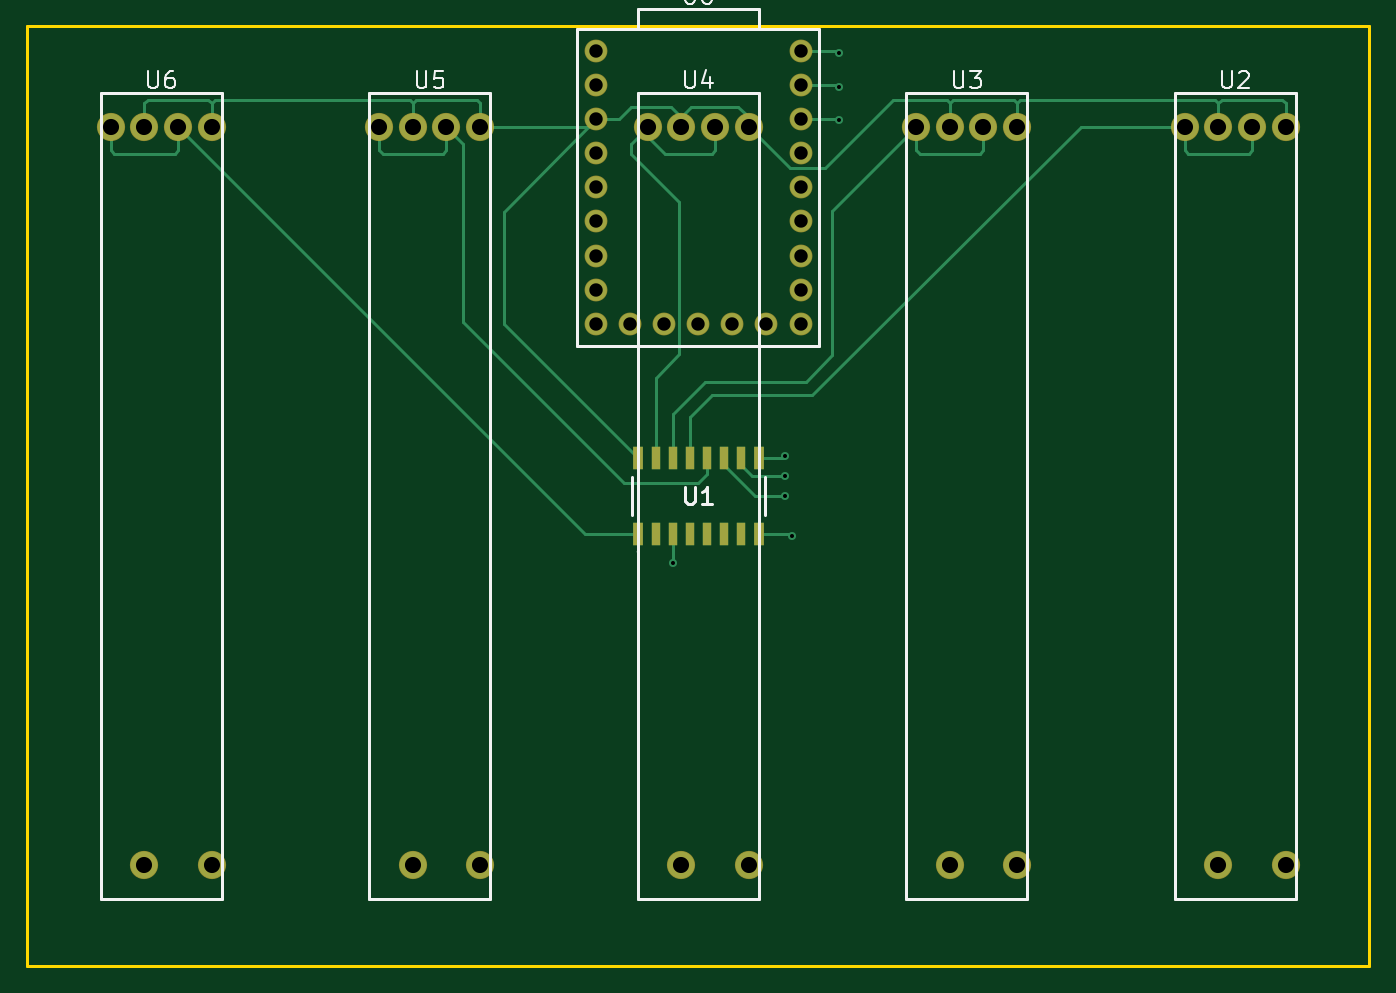
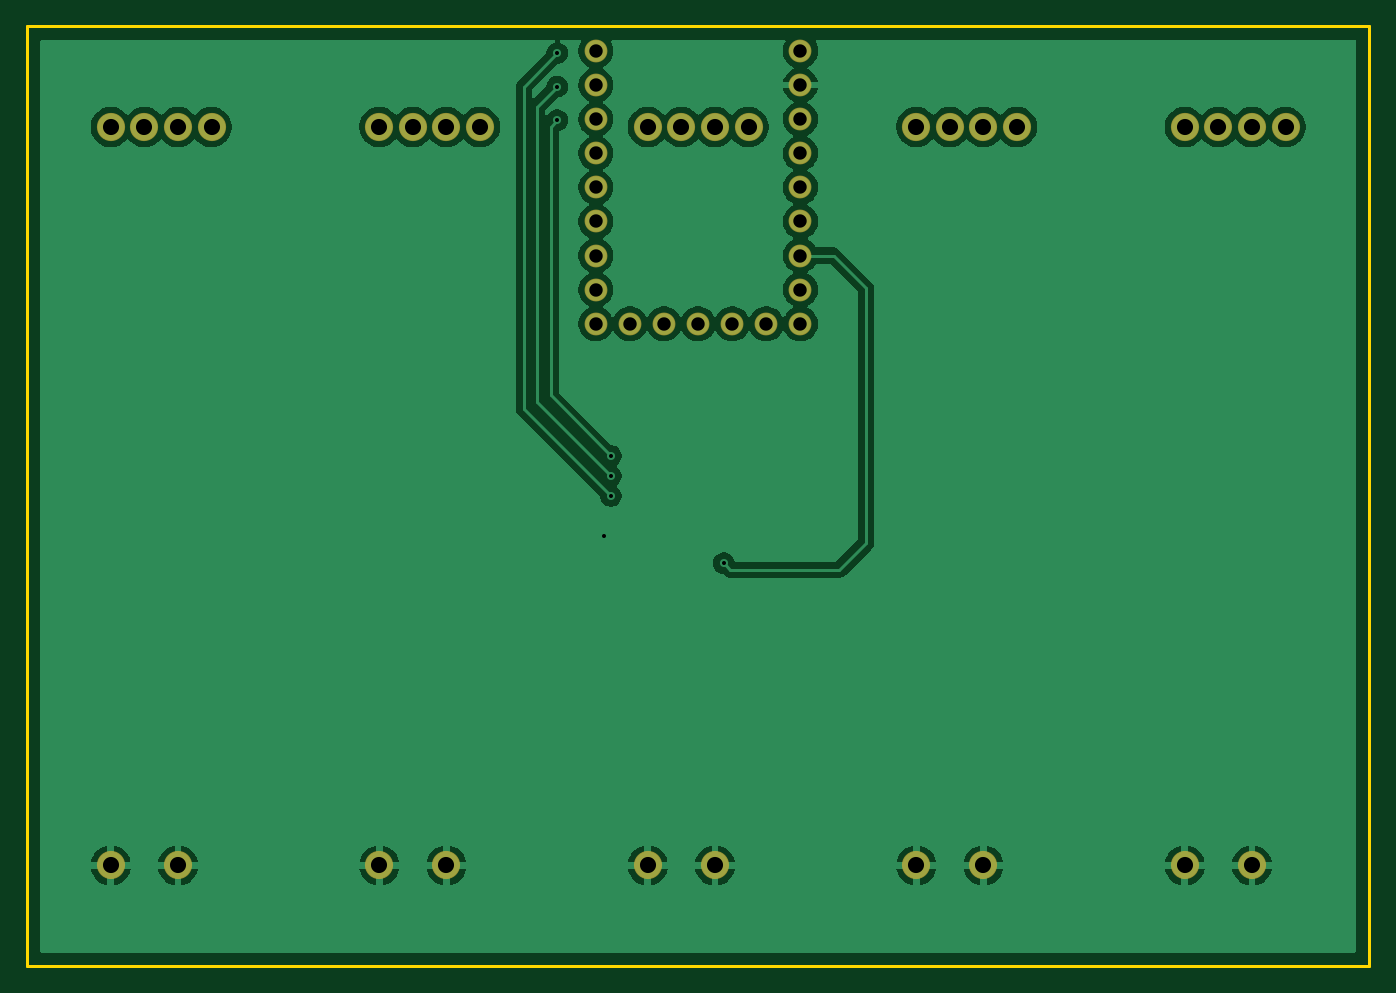
Circuit board: 11 layer files. Board 100.0 x 70.0 mm.
- outline: deej-BoardOutLine.gbr (681 bytes)
- bottom_copper: deej-BottomLayer.gbr (90467 bytes)
- paste: deej-BottomPasteMaskLayer.gbr (447 bytes)
- bottom_silk: deej-BottomSilkLayer.gbr (448 bytes)
- bottom_mask: deej-BottomSolderMaskLayer.gbr (1960 bytes)
- drill: deej-NPTH.drl (269 bytes)
- drill: deej-PTH.drl (1322 bytes)
- top_copper: deej-TopLayer.gbr (11644 bytes)
- paste: deej-TopPasteMaskLayer.gbr (961 bytes)
- top_silk: deej-TopSilkLayer.gbr (10064 bytes)
- top_mask: deej-TopSolderMaskLayer.gbr (2474 bytes)

=== outline: deej-BoardOutLine.gbr ===
%TF.GenerationSoftware,KiCad,Pcbnew,9.0.7*%
%TF.CreationDate,2026-01-29T16:23:54-06:00*%
%TF.ProjectId,deej,6465656a-2e6b-4696-9361-645f70636258,rev?*%
%TF.SameCoordinates,Original*%
%TF.FileFunction,Profile,NP*%
%FSLAX46Y46*%
G04 Gerber Fmt 4.6, Leading zero omitted, Abs format (unit mm)*
G04 Created by KiCad (PCBNEW 9.0.7) date 2026-01-29 16:23:54*
%MOMM*%
%LPD*%
G01*
G04 APERTURE LIST*
%TA.AperFunction,Profile*%
%ADD10C,0.254000*%
%TD*%
G04 APERTURE END LIST*
D10*
X100000000Y-140000000D02*
X100000000Y-70000100D01*
X100000000Y-70000100D02*
X199999800Y-70000100D01*
X199999800Y-140000000D02*
X100000000Y-140000000D01*
X199999800Y-70000100D02*
X199999800Y-140000000D01*
M02*

=== bottom_copper: deej-BottomLayer.gbr (90467 bytes, source omitted) ===
=== paste: deej-BottomPasteMaskLayer.gbr ===
%TF.GenerationSoftware,KiCad,Pcbnew,9.0.7*%
%TF.CreationDate,2026-01-29T16:23:54-06:00*%
%TF.ProjectId,deej,6465656a-2e6b-4696-9361-645f70636258,rev?*%
%TF.SameCoordinates,Original*%
%TF.FileFunction,Paste,Bot*%
%TF.FilePolarity,Positive*%
%FSLAX46Y46*%
G04 Gerber Fmt 4.6, Leading zero omitted, Abs format (unit mm)*
G04 Created by KiCad (PCBNEW 9.0.7) date 2026-01-29 16:23:54*
%MOMM*%
%LPD*%
G01*
G04 APERTURE LIST*
G04 APERTURE END LIST*
M02*

=== bottom_silk: deej-BottomSilkLayer.gbr ===
%TF.GenerationSoftware,KiCad,Pcbnew,9.0.7*%
%TF.CreationDate,2026-01-29T16:23:54-06:00*%
%TF.ProjectId,deej,6465656a-2e6b-4696-9361-645f70636258,rev?*%
%TF.SameCoordinates,Original*%
%TF.FileFunction,Legend,Bot*%
%TF.FilePolarity,Positive*%
%FSLAX46Y46*%
G04 Gerber Fmt 4.6, Leading zero omitted, Abs format (unit mm)*
G04 Created by KiCad (PCBNEW 9.0.7) date 2026-01-29 16:23:54*
%MOMM*%
%LPD*%
G01*
G04 APERTURE LIST*
G04 APERTURE END LIST*
M02*

=== bottom_mask: deej-BottomSolderMaskLayer.gbr ===
%TF.GenerationSoftware,KiCad,Pcbnew,9.0.7*%
%TF.CreationDate,2026-01-29T16:23:54-06:00*%
%TF.ProjectId,deej,6465656a-2e6b-4696-9361-645f70636258,rev?*%
%TF.SameCoordinates,Original*%
%TF.FileFunction,Soldermask,Bot*%
%TF.FilePolarity,Negative*%
%FSLAX46Y46*%
G04 Gerber Fmt 4.6, Leading zero omitted, Abs format (unit mm)*
G04 Created by KiCad (PCBNEW 9.0.7) date 2026-01-29 16:23:54*
%MOMM*%
%LPD*%
G01*
G04 APERTURE LIST*
%ADD10O,2.101600X2.101600*%
%ADD11O,1.701600X1.701600*%
G04 APERTURE END LIST*
D10*
%TO.C,U2*%
X186249900Y-77500200D03*
X188750100Y-77500200D03*
X188750100Y-132500100D03*
X191249900Y-77500200D03*
X193750100Y-77500200D03*
X193750100Y-132500100D03*
%TD*%
D11*
%TO.C,U8*%
X157620000Y-71840000D03*
X157620000Y-74380000D03*
X157620000Y-76920000D03*
X157620000Y-79460000D03*
X157620000Y-82000000D03*
X157620000Y-84540000D03*
X157620000Y-87080000D03*
X157620000Y-89620000D03*
X157620000Y-92160000D03*
X155080000Y-92160000D03*
X152540000Y-92160000D03*
X150000000Y-92160000D03*
X147460000Y-92160000D03*
X144920000Y-92160000D03*
X142380000Y-92160000D03*
X142380000Y-89620000D03*
X142380000Y-87080000D03*
X142380000Y-84540000D03*
X142380000Y-82000000D03*
X142380000Y-79460000D03*
X142380000Y-76920000D03*
X142380000Y-74380000D03*
X142380000Y-71840000D03*
%TD*%
D10*
%TO.C,U3*%
X166249900Y-77500200D03*
X168750100Y-77500200D03*
X168750100Y-132500100D03*
X171249900Y-77500200D03*
X173750100Y-77500200D03*
X173750100Y-132500100D03*
%TD*%
%TO.C,U5*%
X126249900Y-77500200D03*
X128750100Y-77500200D03*
X128750100Y-132500100D03*
X131249900Y-77500200D03*
X133750100Y-77500200D03*
X133750100Y-132500100D03*
%TD*%
%TO.C,U4*%
X146249900Y-77500200D03*
X148750100Y-77500200D03*
X148750100Y-132500100D03*
X151249900Y-77500200D03*
X153750100Y-77500200D03*
X153750100Y-132500100D03*
%TD*%
%TO.C,U6*%
X106249900Y-77500200D03*
X108750100Y-77500200D03*
X108750100Y-132500100D03*
X111249900Y-77500200D03*
X113750100Y-77500200D03*
X113750100Y-132500100D03*
%TD*%
M02*

=== drill: deej-NPTH.drl ===
M48
; DRILL file {KiCad 9.0.7} date 2026-01-29T16:23:44-0600
; FORMAT={-:-/ absolute / metric / decimal}
; #@! TF.CreationDate,2026-01-29T16:23:44-06:00
; #@! TF.GenerationSoftware,Kicad,Pcbnew,9.0.7
; #@! TF.FileFunction,NonPlated,1,2,NPTH
FMAT,2
METRIC
%
G90
G05
M30

=== drill: deej-PTH.drl ===
M48
; DRILL file {KiCad 9.0.7} date 2026-01-29T16:23:44-0600
; FORMAT={-:-/ absolute / metric / decimal}
; #@! TF.CreationDate,2026-01-29T16:23:44-06:00
; #@! TF.GenerationSoftware,Kicad,Pcbnew,9.0.7
; #@! TF.FileFunction,Plated,1,2,PTH
FMAT,2
METRIC
; #@! TA.AperFunction,Plated,PTH,ViaDrill
T1C0.300
; #@! TA.AperFunction,Plated,PTH,ComponentDrill
T2C1.000
; #@! TA.AperFunction,Plated,PTH,ComponentDrill
T3C1.200
%
G90
G05
T1
X148.095Y-110.0
X156.5Y-102.0
X156.5Y-103.5
X156.5Y-105.0
X157.0Y-108.0
X160.5Y-72.0
X160.5Y-74.5
X160.5Y-77.0
T2
X142.38Y-71.84
X142.38Y-74.38
X142.38Y-76.92
X142.38Y-79.46
X142.38Y-82.0
X142.38Y-84.54
X142.38Y-87.08
X142.38Y-89.62
X142.38Y-92.16
X144.92Y-92.16
X147.46Y-92.16
X150.0Y-92.16
X152.54Y-92.16
X155.08Y-92.16
X157.62Y-71.84
X157.62Y-74.38
X157.62Y-76.92
X157.62Y-79.46
X157.62Y-82.0
X157.62Y-84.54
X157.62Y-87.08
X157.62Y-89.62
X157.62Y-92.16
T3
X106.25Y-77.5
X108.75Y-77.5
X108.75Y-132.5
X111.25Y-77.5
X113.75Y-77.5
X113.75Y-132.5
X126.25Y-77.5
X128.75Y-77.5
X128.75Y-132.5
X131.25Y-77.5
X133.75Y-77.5
X133.75Y-132.5
X146.25Y-77.5
X148.75Y-77.5
X148.75Y-132.5
X151.25Y-77.5
X153.75Y-77.5
X153.75Y-132.5
X166.25Y-77.5
X168.75Y-77.5
X168.75Y-132.5
X171.25Y-77.5
X173.75Y-77.5
X173.75Y-132.5
X186.25Y-77.5
X188.75Y-77.5
X188.75Y-132.5
X191.25Y-77.5
X193.75Y-77.5
X193.75Y-132.5
M30

=== top_copper: deej-TopLayer.gbr (11644 bytes, source omitted) ===
=== paste: deej-TopPasteMaskLayer.gbr ===
%TF.GenerationSoftware,KiCad,Pcbnew,9.0.7*%
%TF.CreationDate,2026-01-29T16:23:54-06:00*%
%TF.ProjectId,deej,6465656a-2e6b-4696-9361-645f70636258,rev?*%
%TF.SameCoordinates,Original*%
%TF.FileFunction,Paste,Top*%
%TF.FilePolarity,Positive*%
%FSLAX46Y46*%
G04 Gerber Fmt 4.6, Leading zero omitted, Abs format (unit mm)*
G04 Created by KiCad (PCBNEW 9.0.7) date 2026-01-29 16:23:54*
%MOMM*%
%LPD*%
G01*
G04 APERTURE LIST*
%ADD10R,0.800000X1.750000*%
%ADD11R,0.700000X1.750000*%
G04 APERTURE END LIST*
D10*
%TO.C,U1*%
X145505000Y-107825000D03*
D11*
X146825000Y-107825000D03*
X148095000Y-107825000D03*
X149365000Y-107825000D03*
X150635000Y-107825000D03*
X151905000Y-107825000D03*
X153175000Y-107825000D03*
D10*
X154495000Y-107825000D03*
X154495000Y-102175000D03*
D11*
X153175000Y-102175000D03*
X151905000Y-102175000D03*
X150635000Y-102175000D03*
X149365000Y-102175000D03*
X148095000Y-102175000D03*
X146825000Y-102175000D03*
D10*
X145505000Y-102175000D03*
%TD*%
M02*

=== top_silk: deej-TopSilkLayer.gbr (10064 bytes, source omitted) ===
=== top_mask: deej-TopSolderMaskLayer.gbr ===
%TF.GenerationSoftware,KiCad,Pcbnew,9.0.7*%
%TF.CreationDate,2026-01-29T16:23:54-06:00*%
%TF.ProjectId,deej,6465656a-2e6b-4696-9361-645f70636258,rev?*%
%TF.SameCoordinates,Original*%
%TF.FileFunction,Soldermask,Top*%
%TF.FilePolarity,Negative*%
%FSLAX46Y46*%
G04 Gerber Fmt 4.6, Leading zero omitted, Abs format (unit mm)*
G04 Created by KiCad (PCBNEW 9.0.7) date 2026-01-29 16:23:54*
%MOMM*%
%LPD*%
G01*
G04 APERTURE LIST*
%ADD10R,0.800000X1.750000*%
%ADD11R,0.700000X1.750000*%
%ADD12O,2.101600X2.101600*%
%ADD13O,1.701600X1.701600*%
G04 APERTURE END LIST*
D10*
%TO.C,U1*%
X145505000Y-107825000D03*
D11*
X146825000Y-107825000D03*
X148095000Y-107825000D03*
X149365000Y-107825000D03*
X150635000Y-107825000D03*
X151905000Y-107825000D03*
X153175000Y-107825000D03*
D10*
X154495000Y-107825000D03*
X154495000Y-102175000D03*
D11*
X153175000Y-102175000D03*
X151905000Y-102175000D03*
X150635000Y-102175000D03*
X149365000Y-102175000D03*
X148095000Y-102175000D03*
X146825000Y-102175000D03*
D10*
X145505000Y-102175000D03*
%TD*%
D12*
%TO.C,U2*%
X186249900Y-77500200D03*
X188750100Y-77500200D03*
X188750100Y-132500100D03*
X191249900Y-77500200D03*
X193750100Y-77500200D03*
X193750100Y-132500100D03*
%TD*%
D13*
%TO.C,U8*%
X157620000Y-71840000D03*
X157620000Y-74380000D03*
X157620000Y-76920000D03*
X157620000Y-79460000D03*
X157620000Y-82000000D03*
X157620000Y-84540000D03*
X157620000Y-87080000D03*
X157620000Y-89620000D03*
X157620000Y-92160000D03*
X155080000Y-92160000D03*
X152540000Y-92160000D03*
X150000000Y-92160000D03*
X147460000Y-92160000D03*
X144920000Y-92160000D03*
X142380000Y-92160000D03*
X142380000Y-89620000D03*
X142380000Y-87080000D03*
X142380000Y-84540000D03*
X142380000Y-82000000D03*
X142380000Y-79460000D03*
X142380000Y-76920000D03*
X142380000Y-74380000D03*
X142380000Y-71840000D03*
%TD*%
D12*
%TO.C,U3*%
X166249900Y-77500200D03*
X168750100Y-77500200D03*
X168750100Y-132500100D03*
X171249900Y-77500200D03*
X173750100Y-77500200D03*
X173750100Y-132500100D03*
%TD*%
%TO.C,U5*%
X126249900Y-77500200D03*
X128750100Y-77500200D03*
X128750100Y-132500100D03*
X131249900Y-77500200D03*
X133750100Y-77500200D03*
X133750100Y-132500100D03*
%TD*%
%TO.C,U4*%
X146249900Y-77500200D03*
X148750100Y-77500200D03*
X148750100Y-132500100D03*
X151249900Y-77500200D03*
X153750100Y-77500200D03*
X153750100Y-132500100D03*
%TD*%
%TO.C,U6*%
X106249900Y-77500200D03*
X108750100Y-77500200D03*
X108750100Y-132500100D03*
X111249900Y-77500200D03*
X113750100Y-77500200D03*
X113750100Y-132500100D03*
%TD*%
M02*

